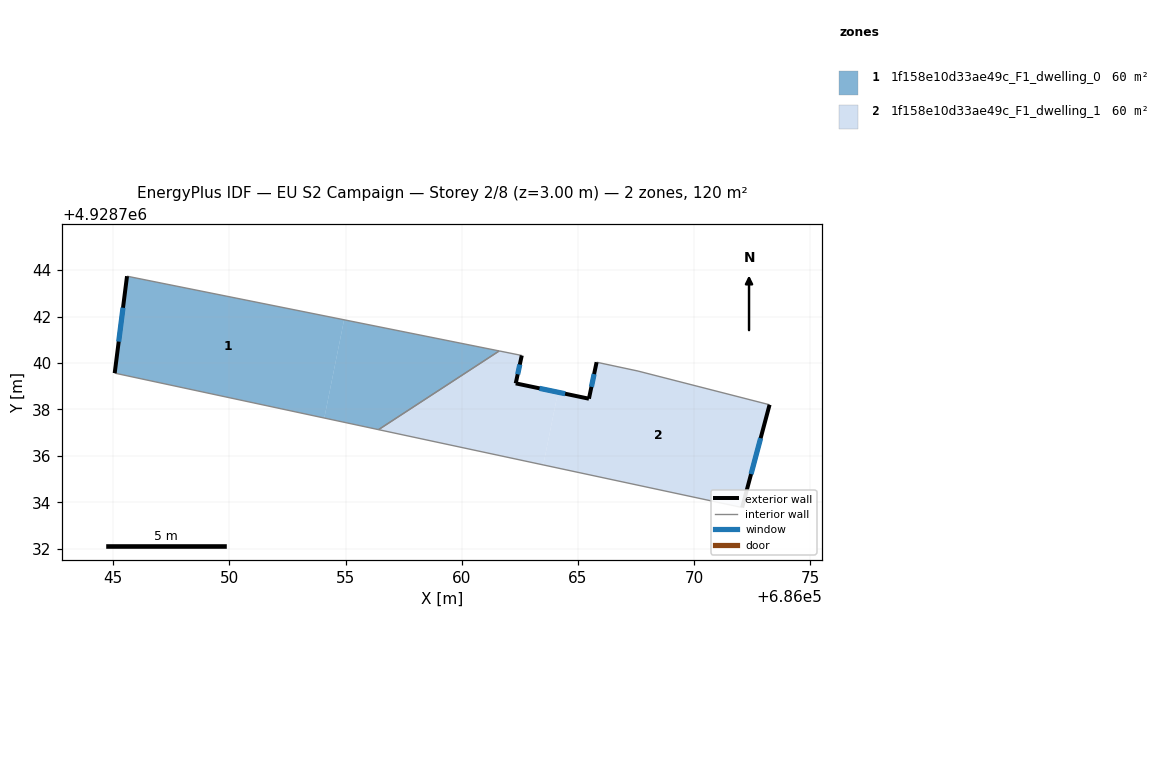
=== STOREY PLAN SPEC (per zone: floor XY polygon, exterior-wall plan segments, windows/doors) ===
zone 1: 1f158e10d33ae49c_F1_dwelling_0  (59.8 m²)
  floor: (686054.94, 4928741.86) (686054.09, 4928737.63) (686045.07, 4928739.56) (686045.60, 4928743.73)
  floor: (686061.61, 4928740.52) (686056.42, 4928737.13) (686054.09, 4928737.63) (686054.94, 4928741.86)
  exterior wall: (686045.60, 4928743.73) – (686045.07, 4928739.56)  [4.2 m]
    window: (686045.43, 4928742.38) – (686045.24, 4928740.92)  [1.5 m²]
  interior walls: 3
zone 2: 1f158e10d33ae49c_F1_dwelling_1  (59.8 m²)
  floor: (686073.24, 4928738.20) (686072.06, 4928733.78) (686063.51, 4928735.62) (686064.14, 4928738.74) (686065.47, 4928738.46) (686065.80, 4928740.03) (686067.58, 4928739.65)
  floor: (686062.58, 4928740.32) (686062.32, 4928739.12) (686064.14, 4928738.74) (686063.51, 4928735.62) (686056.42, 4928737.13) (686061.61, 4928740.52)
  exterior wall: (686072.06, 4928733.78) – (686073.24, 4928738.20)  [4.6 m]
    window: (686072.44, 4928735.22) – (686072.86, 4928736.77)  [1.7 m²]
  exterior wall: (686062.32, 4928739.12) – (686062.58, 4928740.32)  [1.2 m]
    window: (686062.41, 4928739.51) – (686062.50, 4928739.93)  [0.5 m²]
  exterior wall: (686065.47, 4928738.46) – (686062.32, 4928739.12)  [3.2 m]
    window: (686064.45, 4928738.68) – (686063.35, 4928738.91)  [1.2 m²]
  exterior wall: (686065.80, 4928740.03) – (686065.47, 4928738.46)  [1.6 m]
    window: (686065.69, 4928739.52) – (686065.58, 4928738.97)  [0.6 m²]
  interior walls: 5

=== DERIVED (storey summary) ===
Building: EU S2 Campaign
Storey: 2 of 8  (floor level z = 3.00 m)
Storey gross floor area: 119.5 m²
Zones on this storey: 2
  - 1f158e10d33ae49c_F1_dwelling_0: floor 59.8 m²; exterior wall 4.2 m (12.6 m²); 1 window(s) 1.5 m²; WWR 12.2%
  - 1f158e10d33ae49c_F1_dwelling_1: floor 59.8 m²; exterior wall 10.6 m (31.9 m²); 4 window(s) 3.9 m²; WWR 12.2%
Zone adjacency (shared interzone walls):
  - 1f158e10d33ae49c_F1_dwelling_0 ↔ 1f158e10d33ae49c_F1_dwelling_1